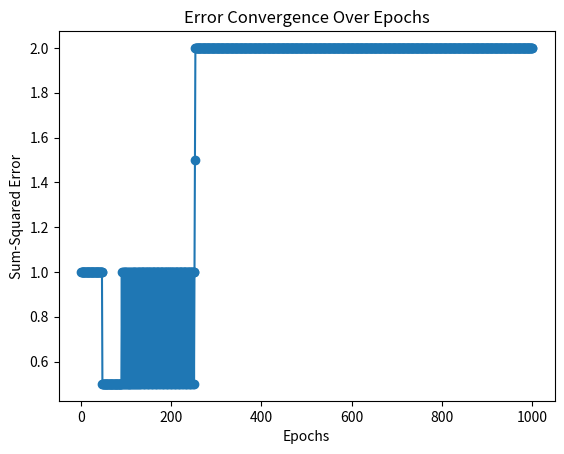

This figure's Python source:
import numpy as np
import matplotlib.pyplot as plt

# Provided initial weights
W = np.array([10, 0.2, -0.75])

# Input data for XOR gate
X = np.array([
    [1, 0, 0],
    [1, 0, 1],
    [1, 1, 0],
    [1, 1, 1]
])

# Desired output for XOR gate
y = np.array([0, 1, 1, 0])

# Learning rate
alpha = 0.05

# Maximum number of epochs
max_epochs = 1000

# Error threshold for convergence
convergence_error = 0.002

# Function to calculate step activation
def step_activation(x):
    return 1 if x >= 0 else 0

# Function to train perceptron
def train_perceptron(X, y, W, alpha, max_epochs, convergence_error):
    error_values = []

    for epoch in range(max_epochs):
        error_sum = 0

        for i in range(len(X)):
            # Calculate the predicted output
            prediction = step_activation(np.dot(X[i], W))

            # Calculate the error
            error = y[i] - prediction

            # Update weights
            W = W + alpha * error * X[i]

            # Accumulate the squared error for this sample
            error_sum += error ** 2

        # Calculate the sum-squared error for all samples in this epoch
        total_error = 0.5 * error_sum

        # Append error to the list for plotting
        error_values.append(total_error)

        # Check for convergence
        if total_error <= convergence_error:
            print(f"Converged in {epoch + 1} epochs.")
            break

    return W, error_values

# Train the perceptron
final_weights, errors = train_perceptron(X, y, W, alpha, max_epochs, convergence_error)

# Plotting epochs against error values
plt.plot(range(1, len(errors) + 1), errors, marker='o')
plt.xlabel('Epochs')
plt.ylabel('Sum-Squared Error')
plt.title('Error Convergence Over Epochs')
plt.show()

# Display the final weights
print("Final weights:", final_weights)
